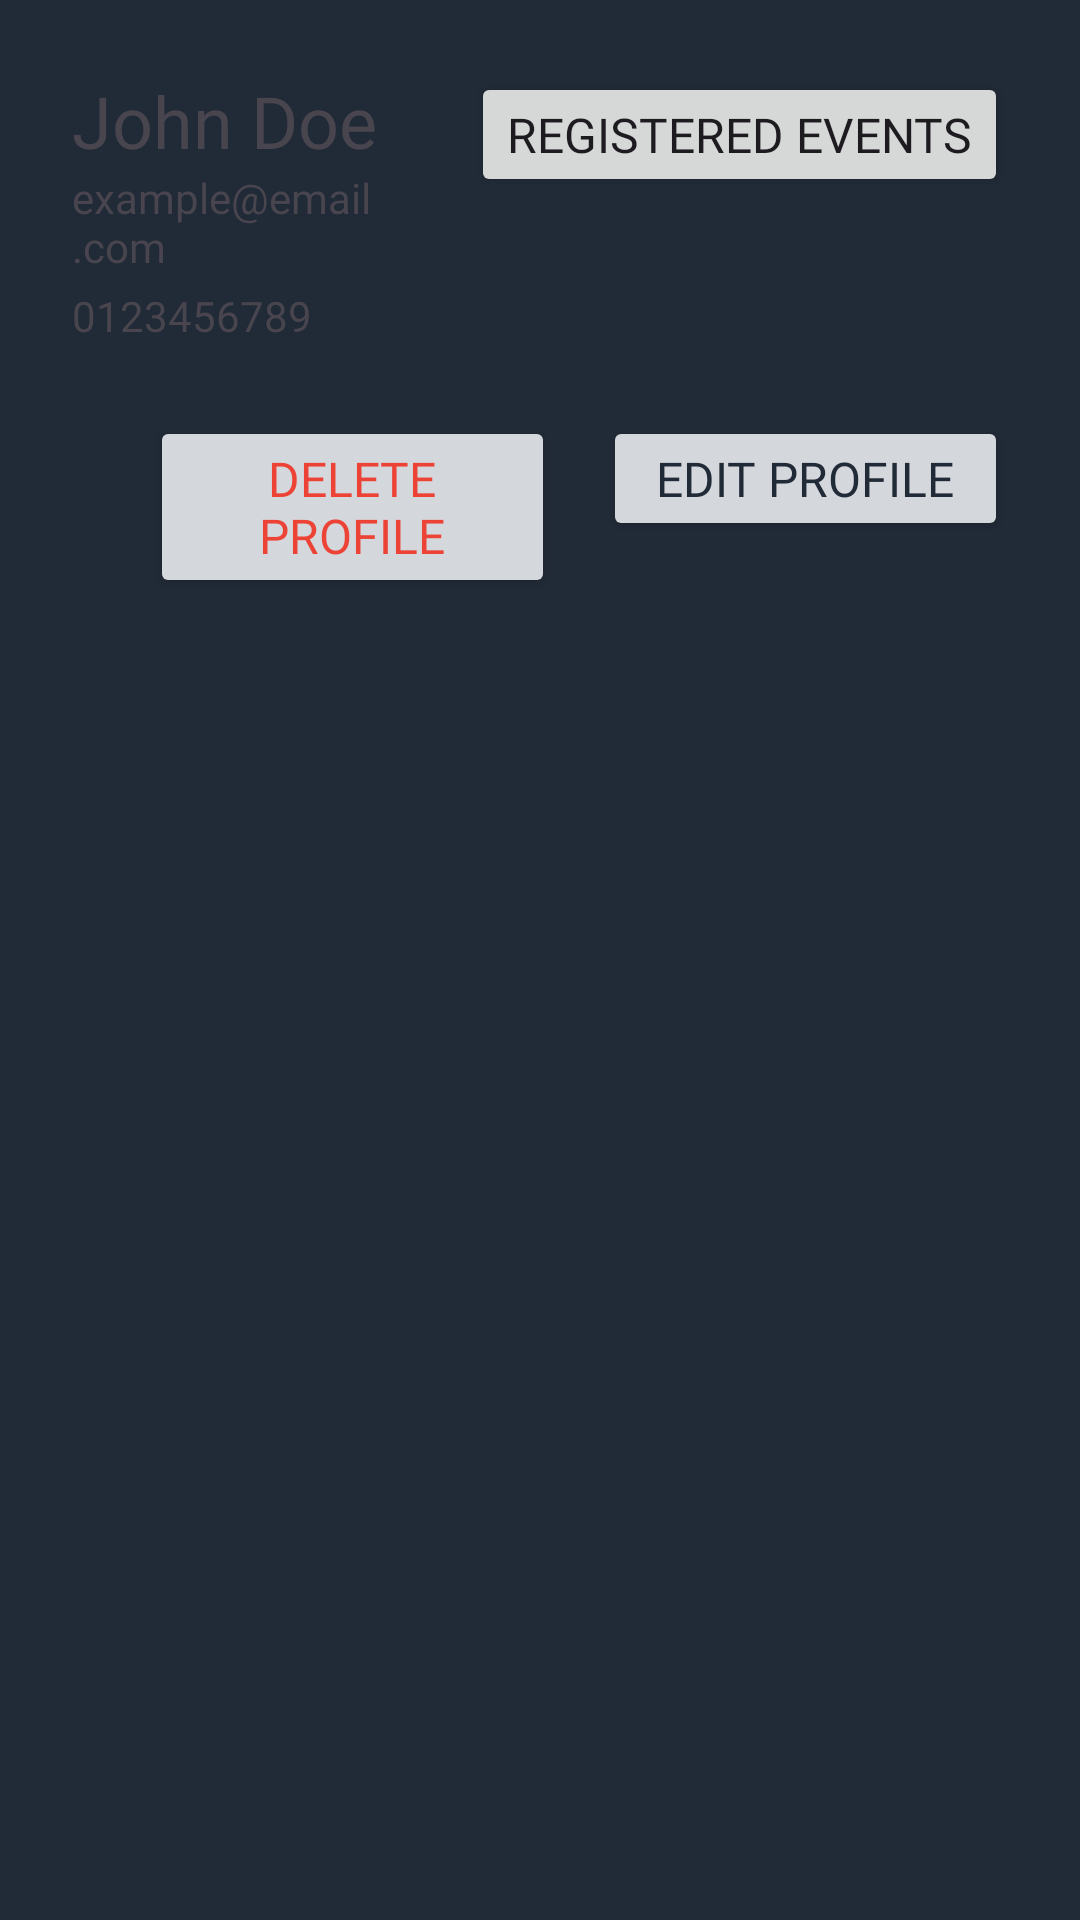

Write the Android layout XML for this screen, with the resource values it uses.
<!-- AndroidManifest.xml: application theme Theme.Shoppingbasket -->
<!-- res/layout/fragment_profile.xml -->
<?xml version="1.0" encoding="utf-8"?>
<LinearLayout xmlns:android="http://schemas.android.com/apk/res/android"
    xmlns:tools="http://schemas.android.com/tools"
    android:layout_width="match_parent"
    android:layout_height="match_parent"
    xmlns:app="http://schemas.android.com/apk/res-auto"
    tools:context=".ProfileFragment"
    android:orientation="vertical"
    android:layout_marginTop="?attr/actionBarSize"
    android:paddingHorizontal="24dp">

    <LinearLayout
        android:layout_width="match_parent"
        android:layout_height="wrap_content"
        android:layout_marginBottom="24dp"
        android:orientation="horizontal">

        <LinearLayout
            android:layout_width="0dp"
            android:layout_height="wrap_content"
            android:layout_weight="1"
            android:orientation="vertical">

            <TextView
                android:layout_marginTop="24dp"
                android:id="@+id/profile_name"
                android:layout_width="match_parent"
                android:layout_height="wrap_content"
                android:fontFamily="@font/roboto_medium"
                android:textSize="24sp"
                android:text="John Doe"/>

            <TextView
                android:id="@+id/profile_email"
                android:layout_width="match_parent"
                android:layout_height="wrap_content"
                android:fontFamily="@font/roboto_light"
                android:text="example@email.com"
                android:layout_marginBottom="4dp"/>

            <TextView
                android:id="@+id/profile_phone"
                android:layout_width="match_parent"
                android:layout_height="wrap_content"
                android:fontFamily="@font/roboto_light"
                android:text="0123456789"/>
        </LinearLayout>

        <Button
            android:id="@+id/button_to_registration_history"
            android:layout_marginTop="24dp"
            android:layout_width="wrap_content"
            android:layout_height="wrap_content"
            android:layout_marginStart="16dp"
            android:fontFamily="@font/roboto_light"
            android:text="Registered Events"
            android:textSize="16sp"
            android:insetBottom="0dp"
            android:minHeight="0dp"
            app:cornerRadius="12dp"/>
    </LinearLayout>

    <LinearLayout
        android:layout_width="match_parent"
        android:layout_height="wrap_content"
        android:orientation="horizontal"
        android:layout_marginBottom="16dp"
        android:gravity="end">

        <View
            android:id="@+id/view"
            android:layout_width="43dp"
            android:layout_height="match_parent"
            android:layout_weight="1" />

        <Button
            android:id="@+id/button_delete_profile"
            android:layout_width="152dp"
            android:layout_height="wrap_content"
            android:layout_weight="1"
            android:backgroundTint="@color/oxford_light_grey"
            android:fontFamily="@font/roboto_medium"
            android:text="Delete profile"
            android:textColor="@color/error"
            android:textSize="16sp"
            android:insetBottom="0dp"
            android:minHeight="0dp"
            app:cornerRadius="12dp"/>

        <Button
            android:id="@+id/button_edit_profile"
            android:layout_width="152dp"
            android:layout_height="wrap_content"
            android:layout_marginStart="16dp"
            android:layout_weight="1"
            android:backgroundTint="@color/oxford_light_grey"
            android:fontFamily="@font/roboto_light"
            android:text="Edit profile"
            android:textColor="@color/oxford_blue"
            android:textSize="16sp"
            android:insetBottom="0dp"
            android:minHeight="0dp"
            app:cornerRadius="12dp"/>
    </LinearLayout>
</LinearLayout>
<!-- resources referenced by this layout -->
<resources>
  <color name="error">#FFED4337</color>
  <color name="oxford_blue">#FF212A37</color>
  <color name="oxford_light_grey">#D4D7DB</color>
  <style name="Theme.Shoppingbasket" parent="Base.Theme.Shoppingbasket">
          
          <item name="android:navigationBarColor">@android:color/transparent</item>
          <item name="android:statusBarColor">@android:color/transparent</item>
          <item name="android:windowLightStatusBar">?attr/isLightTheme</item>
      </style>
  <style name="Base.Theme.Shoppingbasket" parent="Theme.Material3.DayNight.NoActionBar">
          
          
          <item name="colorPrimary">@color/oxford_blue</item>
          <item name="android:windowBackground">@color/oxford_blue</item>
      </style>
</resources>
